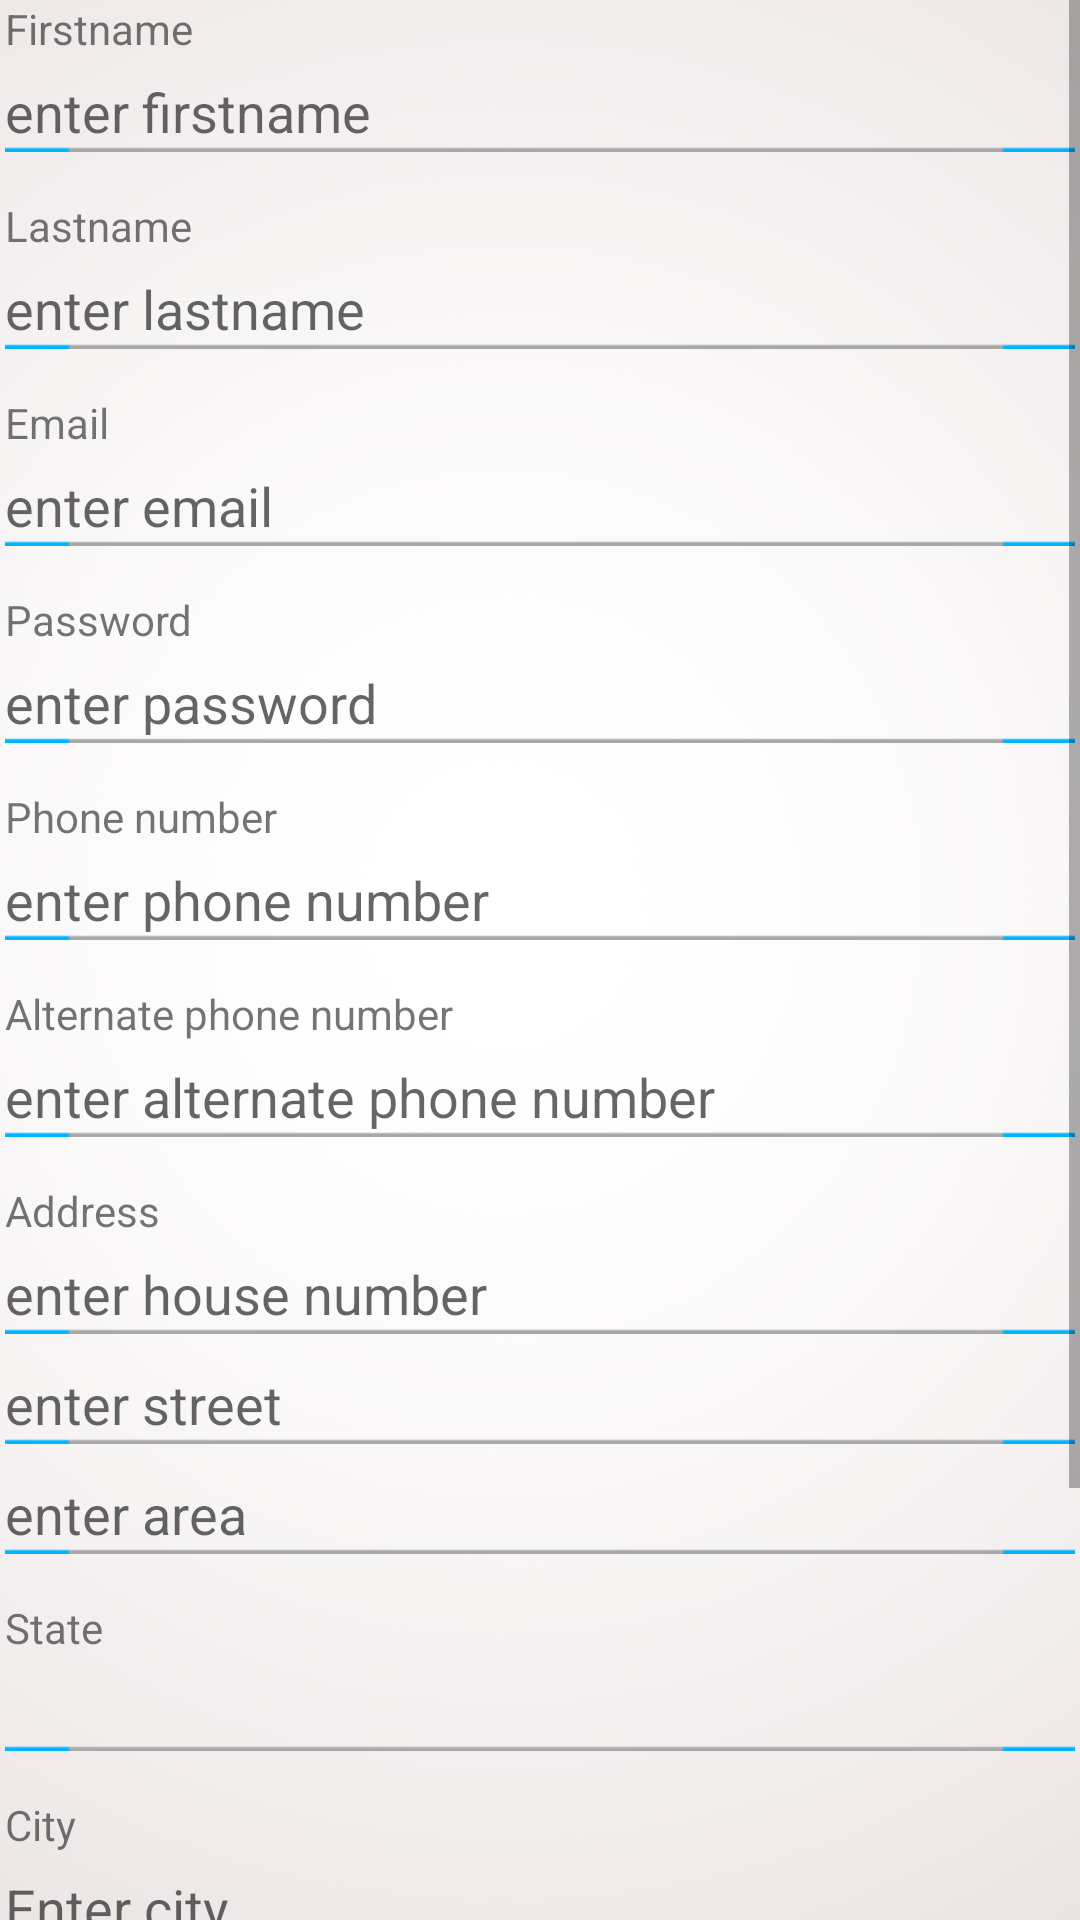

Produce the Android XML layout that renders to this screen, including the resource entries it uses.
<!-- AndroidManifest.xml: application theme AppTheme -->
<!-- res/layout/fragment_sign_up.xml -->
<ScrollView xmlns:android="http://schemas.android.com/apk/res/android"
    xmlns:tools="http://schemas.android.com/tools"
    android:layout_width="match_parent"
    android:layout_height="match_parent"
    android:background="@drawable/bg"
    android:paddingBottom="@dimen/activity_vertical_margin"
    android:paddingLeft="@dimen/activity_horizontal_margin"
    android:paddingRight="@dimen/activity_horizontal_margin"
    android:paddingTop="@dimen/activity_vertical_margin"
    tools:context="com.jos.yourtaxistandcustomer.SignUp$PlaceholderFragment" >

    <LinearLayout
        android:layout_width="wrap_content"
        android:layout_height="wrap_content"
        android:layout_gravity="center_horizontal"
        android:orientation="vertical" >

        <TextView
            android:layout_width="wrap_content"
            android:layout_height="wrap_content"
            android:text="Firstname" />

        <EditText
            android:id="@+id/firstname"
            android:layout_width="wrap_content"
            android:layout_height="wrap_content"
            android:layout_marginTop="5dp"
            android:background="@drawable/line"
            android:ems="15"
            android:hint="enter firstname"
            android:inputType="textPersonName" />

        <TextView
            android:layout_width="wrap_content"
            android:layout_height="wrap_content"
            android:layout_marginTop="15dp"
            android:text="Lastname" />

        <EditText
            android:id="@+id/lstname"
            android:layout_width="wrap_content"
            android:layout_height="wrap_content"
            android:layout_marginTop="5dp"
            android:background="@drawable/line"
            android:ems="15"
            android:hint="enter lastname"
            android:inputType="textPersonName" />

        <TextView
            android:layout_width="wrap_content"
            android:layout_height="wrap_content"
            android:layout_marginTop="15dp"
            android:text="Email" />

        <EditText
            android:id="@+id/email"
            android:layout_width="wrap_content"
            android:layout_height="wrap_content"
            android:layout_marginTop="5dp"
            android:background="@drawable/line"
            android:ems="15"
            android:hint="enter email"
            android:inputType="textEmailAddress" />

        <TextView
            android:layout_width="wrap_content"
            android:layout_height="wrap_content"
            android:layout_marginTop="15dp"
            android:text="Password" />

        <EditText
            android:id="@+id/pass"
            android:layout_width="wrap_content"
            android:layout_height="wrap_content"
            android:layout_marginTop="5dp"
            android:background="@drawable/line"
            android:ems="15"
            android:hint="enter password"
            android:inputType="textPassword" />

        <TextView
            android:layout_width="wrap_content"
            android:layout_height="wrap_content"
            android:layout_marginTop="15dp"
            android:text="Phone number" />

        <EditText
            android:id="@+id/phone"
            android:layout_width="wrap_content"
            android:layout_height="wrap_content"
            android:layout_marginTop="5dp"
            android:background="@drawable/line"
            android:ems="15"
            android:hint="enter phone number"
            android:inputType="phone" />

        <TextView
            android:layout_width="wrap_content"
            android:layout_height="wrap_content"
            android:layout_marginTop="15dp"
            android:text="Alternate phone number" />

        <EditText
            android:id="@+id/phone_alt"
            android:layout_width="wrap_content"
            android:layout_height="wrap_content"
            android:layout_marginTop="5dp"
            android:background="@drawable/line"
            android:ems="15"
            android:hint="enter alternate phone number"
            android:inputType="phone" />

        <TextView
            android:layout_width="wrap_content"
            android:layout_height="wrap_content"
            android:layout_marginTop="15dp"
            android:text="Address" />

        <EditText
            android:id="@+id/address"
            android:layout_width="wrap_content"
            android:layout_height="wrap_content"
            android:layout_marginTop="5dp"
            android:background="@drawable/line"
            android:ems="15"
            android:hint="enter house number"
            android:inputType="textPostalAddress" />

        <EditText
            android:id="@+id/address_1"
            android:layout_width="wrap_content"
            android:layout_height="wrap_content"
            android:layout_marginTop="10dp"
            android:background="@drawable/line"
            android:ems="15"
            android:hint="enter street"
            android:inputType="textPostalAddress" />

        <EditText
            android:id="@+id/address_2"
            android:layout_width="wrap_content"
            android:layout_height="wrap_content"
            android:layout_marginTop="10dp"
            android:background="@drawable/line"
            android:ems="15"
            android:hint="enter area"
            android:inputType="textPostalAddress" />

        <TextView
            android:layout_width="wrap_content"
            android:layout_height="wrap_content"
            android:layout_marginTop="15dp"
            android:text="State" />

        <Spinner
            android:id="@+id/state"
            android:layout_width="match_parent"
            android:layout_height="wrap_content"
            android:layout_marginTop="5dp"
            android:background="@drawable/line"
            android:ems="15"
            android:hint="Select state" />

        <TextView
            android:layout_width="wrap_content"
            android:layout_height="wrap_content"
            android:layout_marginTop="15dp"
            android:text="City" />

        <EditText
            android:id="@+id/city"
            android:layout_width="wrap_content"
            android:layout_height="wrap_content"
            android:layout_marginTop="5dp"
            android:background="@drawable/line"
            android:ems="15"
            android:hint="Enter city" />

        <TextView
            android:layout_width="wrap_content"
            android:layout_height="wrap_content"
            android:layout_marginTop="15dp"
            android:text="Zip code" />

        <EditText
            android:id="@+id/zip"
            android:layout_width="wrap_content"
            android:layout_height="wrap_content"
            android:layout_marginTop="5dp"
            android:background="@drawable/line"
            android:ems="15"
            android:hint="Enter zip code" />

        <TextView
            android:layout_width="wrap_content"
            android:layout_height="wrap_content"
            android:layout_marginTop="15dp"
            android:text="Coupon code" />

        <EditText
            android:id="@+id/coupon"
            android:layout_width="wrap_content"
            android:layout_height="wrap_content"
            android:layout_marginTop="5dp"
            android:background="@drawable/line"
            android:ems="15"
            android:hint="Enter coupon code" />

        <TextView
            android:id="@+id/submit"
            android:layout_width="wrap_content"
            android:layout_height="wrap_content"
            android:layout_gravity="center_horizontal"
            android:layout_marginTop="20dp"
            android:background="@drawable/bt_submit"
            android:gravity="center"
            android:textColor="@android:color/white"
            android:textStyle="bold" />
    </LinearLayout>

</ScrollView>
<!-- resources referenced by this layout -->
<resources>
  <!-- drawable bg: png bitmap (drawable-hdpi, 85038 bytes) -->
  <!-- drawable bt_submit: png bitmap (drawable-mdpi, 1645 bytes) -->
  <!-- drawable line: png bitmap (drawable-hdpi, 2974 bytes) -->
  <style name="AppTheme" parent="AppBaseTheme">
          
      </style>
  <style name="AppBaseTheme" parent="Theme.AppCompat.Light">
          
      </style>
</resources>
